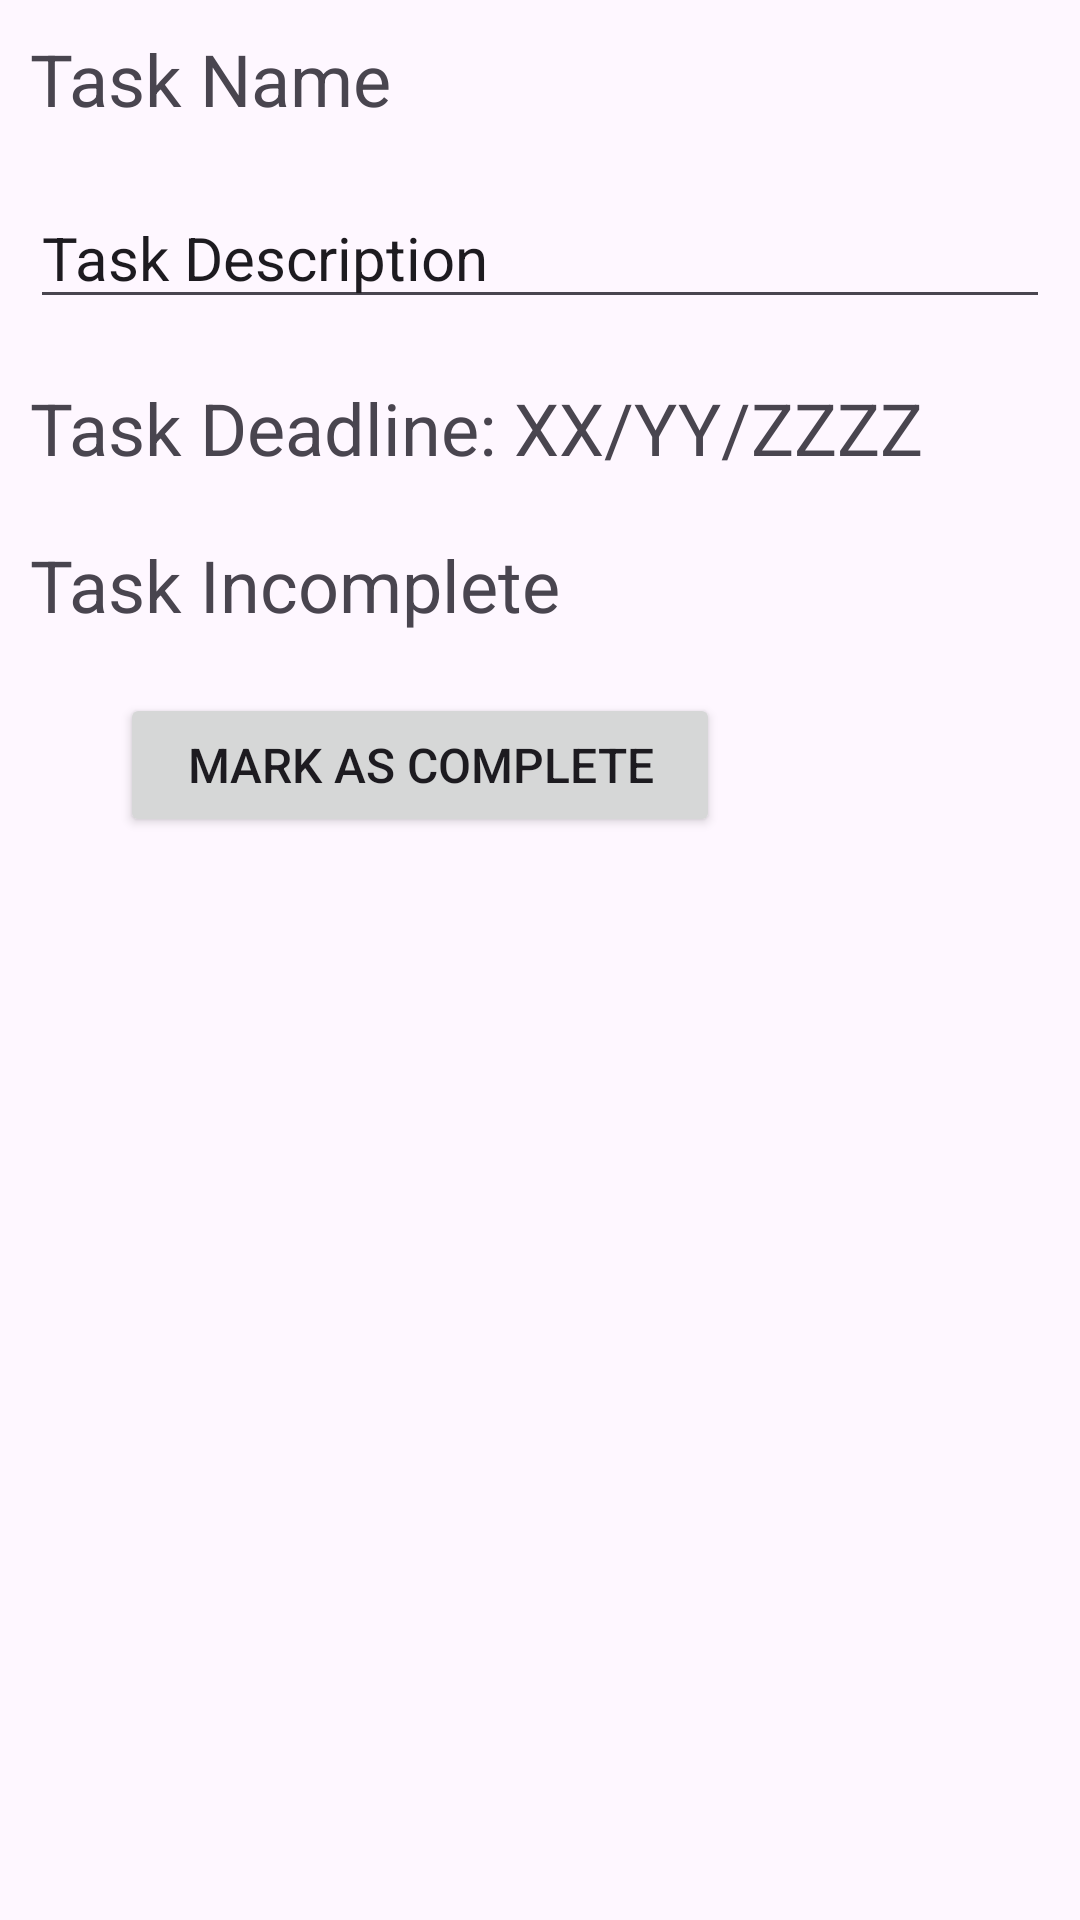

Reconstruct the res/layout file that produces this screen, plus the resources it refers to.
<!-- AndroidManifest.xml: application theme Theme.AgendaAssistant -->
<!-- res/layout/task_data_item.xml -->
<?xml version="1.0" encoding="utf-8"?>
<LinearLayout xmlns:android="http://schemas.android.com/apk/res/android"
    android:layout_width="match_parent"
    android:layout_height="wrap_content"
    android:layout_marginBottom="15dp"
    android:orientation="vertical">

    <TextView
        android:id="@+id/taskNameDataText"
        android:layout_width="match_parent"
        android:layout_height="wrap_content"
        android:layout_margin="10dp"
        android:text="@string/task_name_placeholder"
        android:textSize="24sp" />

    <EditText
        android:id="@+id/taskDescriptionDataText"
        android:layout_width="match_parent"
        android:layout_height="wrap_content"
        android:layout_margin="10dp"
        android:editable="false"
        android:ems="10"
        android:gravity="start|top"
        android:inputType="textMultiLine"
        android:text="@string/task_description_placeholder"
        android:textSize="20sp" />

    <TextView
        android:id="@+id/taskDeadlineDataText"
        android:layout_width="match_parent"
        android:layout_height="wrap_content"
        android:layout_margin="10dp"
        android:text="@string/task_deadline_placeholder"
        android:textSize="24sp" />

    <TextView
        android:id="@+id/taskCompletionStatusDataText"
        android:layout_width="match_parent"
        android:layout_height="wrap_content"
        android:layout_margin="10dp"
        android:text="@string/task_completion_status_incomplete"
        android:textSize="24sp" />

    <Button
        android:id="@+id/taskCompletionButton"
        android:layout_width="200dp"
        android:layout_height="wrap_content"
        android:layout_marginStart="40dp"
        android:layout_marginTop="10dp"
        android:text="@string/task_view_data_button_incomplete"
        android:textSize="16sp" />
</LinearLayout>
<!-- resources referenced by this layout -->
<resources>
  <string name="task_completion_status_incomplete">Task Incomplete</string>
  <string name="task_deadline_placeholder">Task Deadline: XX/YY/ZZZZ</string>
  <string name="task_description_placeholder">Task Description</string>
  <string name="task_name_placeholder">Task Name</string>
  <string name="task_view_data_button_incomplete">Mark as Complete</string>
  <style name="Theme.AgendaAssistant" parent="Base.Theme.AgendaAssistant" />
  <style name="Base.Theme.AgendaAssistant" parent="Theme.Material3.DayNight.NoActionBar">
          
          
      </style>
</resources>
